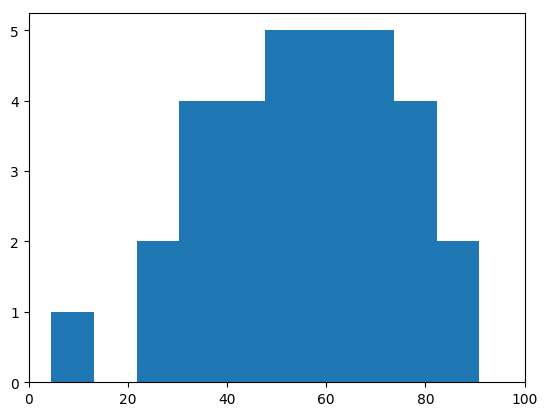

The data file committed next to this chart (first rows):
20185157, 90.9
20173123, 54.5
20185163, 4.5
20185160, 27.3
20113376, 31.8
20185100, 36.4
20185119, 77.3
20185156, 72.7
20185138, 40.9
20185115, 72.7
20185146, 40.9
20185126, 31.8
20185106, 63.6
20185127, 36.4
20185141, 77.3
20185132, 90.9
20185107, 50.0
20185139, 59.1
20185101, 77.3
20185134, 50.0
20185161, 59.1
20185135, 59.1
20156118, 22.7
20185153, 54.5
20185125, 68.2
20185140, 72.7
20185129, 68.2
20185099, 81.8
20185159, 45.5
20173303, 54.5
20185148, 59.1
20185113, 45.5
